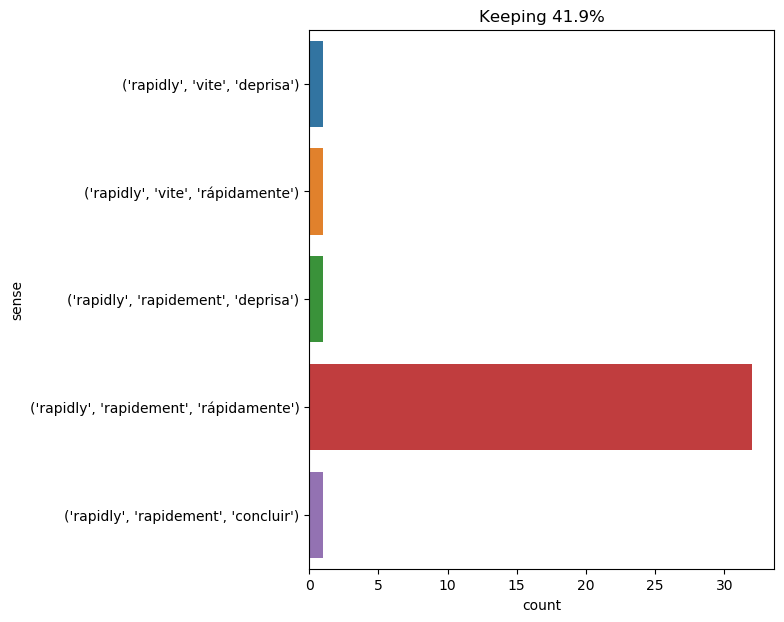

Data behind this chart, as committed beside it:
text, ind, sense, label
she was a good deal frightened by this v…, 28, ('rapidly', 'rapidement', 'rápidamente'), 0
i obeyed , not without dissatisfaction ,…, 10, ('rapidly', 'rapidement', 'rápidamente'), 0
besides , if necessary , the cart will t…, 10, ('rapidly', 'rapidement', 'rápidamente'), 0
the current bore him along and he rapidl…, 7, ('rapidly', 'rapidement', 'rápidamente'), 0
herbert and the sailor then re - embarke…, 29, ('rapidly', 'rapidement', 'rápidamente'), 0
such were the questions and answers whic…, 8, ('rapidly', 'rapidement', 'rápidamente'), 0
supper was rapidly devoured , and the li…, 2, ('rapidly', 'rapidement', 'rápidamente'), 0
the storm increased , the flashes succee…, 10, ('rapidly', 'rapidement', 'rápidamente'), 0
at eight o'clock in the morning the " bo…, 15, ('rapidly', 'rapidement', 'rápidamente'), 0
the building of the vessel advanced rapi…, 6, ('rapidly', 'rapidement', 'rápidamente'), 0
his action was alternately vivacious and…, 11, ('rapidly', 'rapidement', 'rápidamente'), 0
gideon spilett was standing motionless o…, 35, ('rapidly', 'rapidement', 'rápidamente'), 0
for some minutes great masses rolled ove…, 20, ('rapidly', 'rapidement', 'rápidamente'), 0
the night passed rapidly . i was too tir…, 3, ('rapidly', 'rapidement', 'deprisa'), 1
the young man advanced rapidly into the …, 4, ('rapidly', 'rapidement', 'rápidamente'), 0
from the extremity of the promontory whi…, 26, ('rapidly', 'rapidement', 'rápidamente'), 0
the work advanced rapidly ., 3, ('rapidly', 'rapidement', 'concluir'), 2
the building of the vessel was hastened …, 33, ('rapidly', 'rapidement', 'rápidamente'), 0
was i resigned ? no , not yet . yet the …, 21, ('rapidly', 'rapidement', 'rápidamente'), 0
he tried in vain to remember the faces o…, 18, ('rapidly', 'rapidement', 'rápidamente'), 0
since the four friends had been each in …, 59, ('rapidly', 'vite', 'deprisa'), 3
pencroft , spilett , and herbert , formi…, 15, ('rapidly', 'rapidement', 'rápidamente'), 0
" meantime , night came on rapidly , and…, 6, ('rapidly', 'rapidement', 'rápidamente'), 0
pencroft , seizing the telescope , rapid…, 6, ('rapidly', 'rapidement', 'rápidamente'), 0
" now , alan , there is not a moment to …, 36, ('rapidly', 'vite', 'rápidamente'), 4
the wood , being very dry , would burn r…, 9, ('rapidly', 'rapidement', 'rápidamente'), 0
_ friday , august 21_.--on the morrow th…, 20, ('rapidly', 'rapidement', 'rápidamente'), 0
spilett rapidly tore a leaf from his not…, 1, ('rapidly', 'rapidement', 'rápidamente'), 0
as to lord de winter , he descended the …, 10, ('rapidly', 'rapidement', 'rápidamente'), 0
as she said this she looked down at her …, 94, ('rapidly', 'rapidement', 'rápidamente'), 0
all these painful reflections rapidly cr…, 4, ('rapidly', 'rapidement', 'rápidamente'), 0
but a sailor is never at a loss when the…, 20, ('rapidly', 'rapidement', 'rápidamente'), 0
mount franklin rose like an enormous scr…, 15, ('rapidly', 'rapidement', 'rápidamente'), 0
" all right , sir , " answered the man ,…, 35, ('rapidly', 'rapidement', 'rápidamente'), 0
the brig was a good sailer , for she app…, 10, ('rapidly', 'rapidement', 'rápidamente'), 0
herbert and pencroft walked rapidly to t…, 4, ('rapidly', 'rapidement', 'rápidamente'), 0
